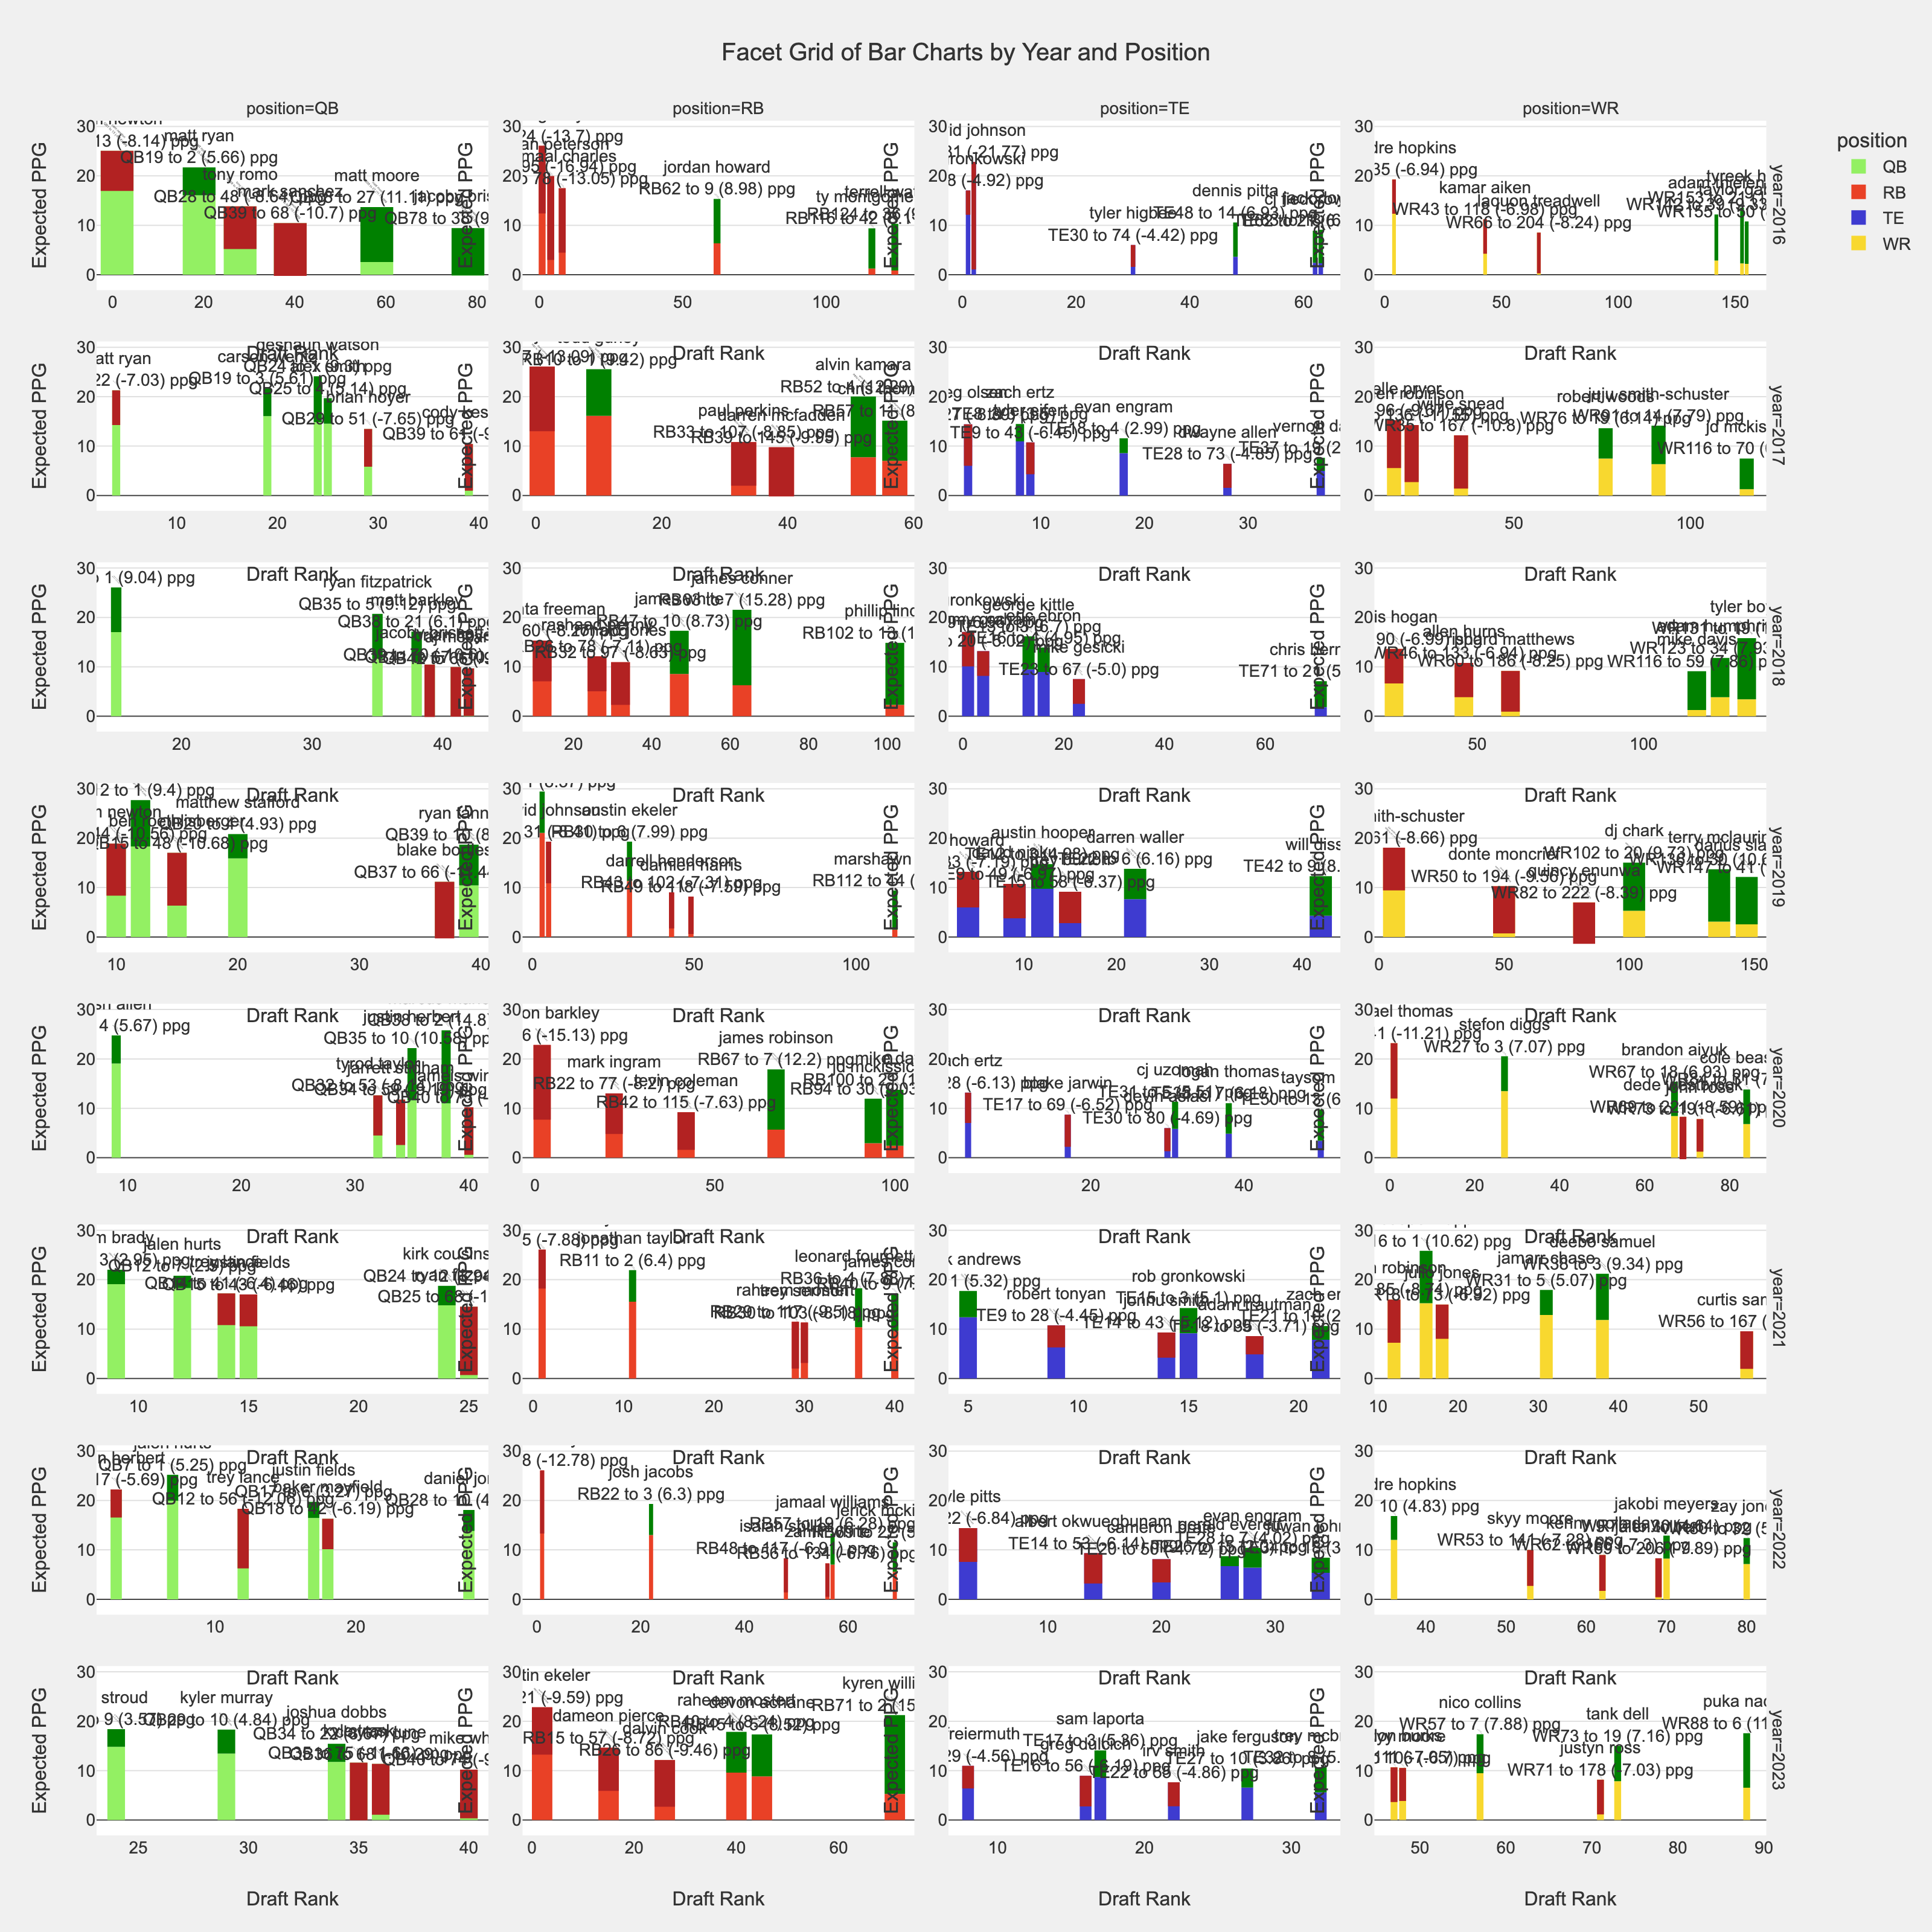

Write Python code to recreate this figure.
# expected_total.py
import sys
from pathlib import Path
import plotly.io as pio
import plotly.graph_objects as go
import pandas as pd
import plotly.express as px

# Define the path to the styles directory
styles_path = Path(__file__).resolve().parent.parent.parent / 'utils'
# Add the styles directory to sys.path
sys.path.append(str(styles_path.resolve()))

# Import the custom template
from style import custom_template, color_palette
# Import the custom template
from query import query

# Set the custom template as the default
pio.templates.default = custom_template

# Get data for our query
df = query('image_ep_1_accuracy_graph_focus','accuracy_focus.sql')

# Create a Plotly Express figure with facet grids
fig = px.bar(
    df,
    x='draft_rank',
    y='expected_ppg',
    color='position',  # Use different colors for positions
    color_discrete_sequence=['#93F063','#E94126','#3E3BD0','#F8D82F'],
    facet_col='position',
    facet_row='year',
    labels={'expected_ppg': 'Expected PPG', 'draft_rank': 'Draft Rank'},
    title='Facet Grid of Bar Charts by Year and Position',
    height=1600,
    width=1600
)

# Define unique values for years and positions
years = sorted(df['year'].unique())
print(years)
positions = sorted(df['position'].unique())
print(positions)

# Add second bar series to each facet using enumerate
for i, year in enumerate(years):
    for j, position in enumerate(positions):
        # Filter the dataframe for the current year and position
        df_filtered = df[(df['position'] == position) & (df['year'] == year)]

        # Add the bars for the second series
        fig.add_trace(go.Bar(
                x=df_filtered['draft_rank'],
                y=df_filtered['abs_pick_accuracy'],
                base=df_filtered['bar_start'],
                name=f'Pick Accuracy ({position}, {year})',
                marker_color=df_filtered['bar_color'],  # Use the color for the position
                showlegend=False,
                text=df_filtered['label'],
                textposition='outside',
                textangle=45
            ),
        row=len(years) - i,  # Row index (1-based)
        col=j + 1   # Column index (1-based)
        )

        fig.add_trace(go.Scatter(
            x=df_filtered['draft_rank'],
            y=df_filtered['name_label'],
            mode='text',
            text=df_filtered['label'],
            textposition='top center',
            showlegend=False
        ), row=len(years) - i, col=j + 1)


# Update layout for better visibility
fig.update_xaxes(matches=None)
fig.update_xaxes(title_text='Draft Rank', showticklabels=True)
fig.update_yaxes(title_text='Expected PPG', showticklabels=True)
fig.update_xaxes(title_text='Draft Rank', row=len(years), col='all')
fig.update_layout(
    barmode='overlay'
)

# Save the figure
fig.write_image('accuracy_focus.png', scale=2)
